Image classification data set "picture" (hk-railway/picturebook on GitHub). Class labels (18): JR bus, JR ETC, JR EXP DC, JR EXP EC, JR ferry, JR local&etc PC, JR local diesel car, JR LOCAL EC1, JR LOCAL EC2, JR local hybrid car, JR LOCO, JR maglev, JR shinkansen, JR super express diesel car, JR super express electric car, JR superexp ec(jnr1), JR superexp ec(jnr2), JR super express passenger car.

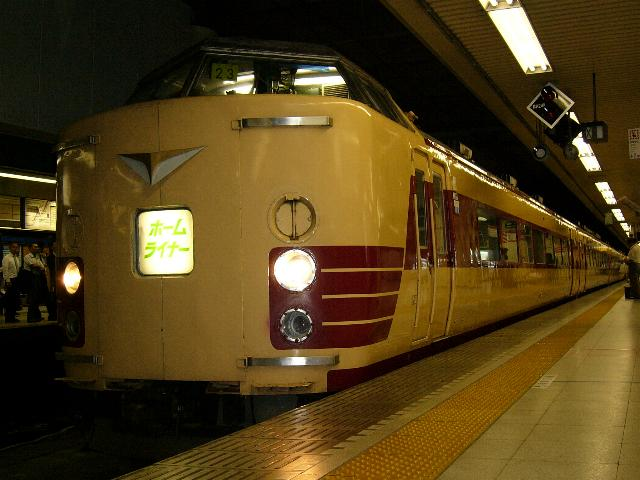
Label: JR superexp ec(jnr1)

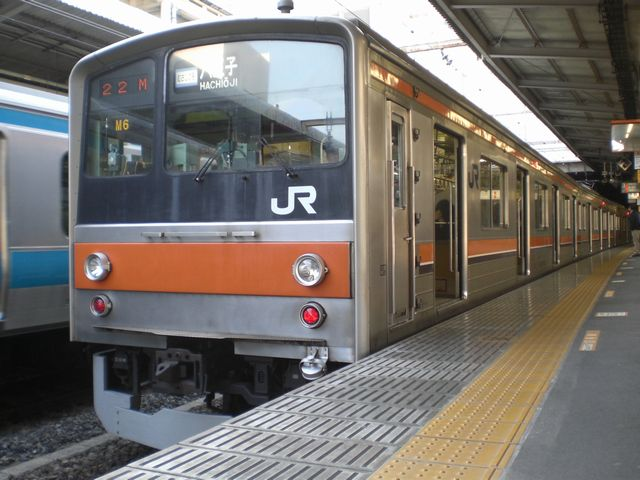
Label: JR LOCAL EC2

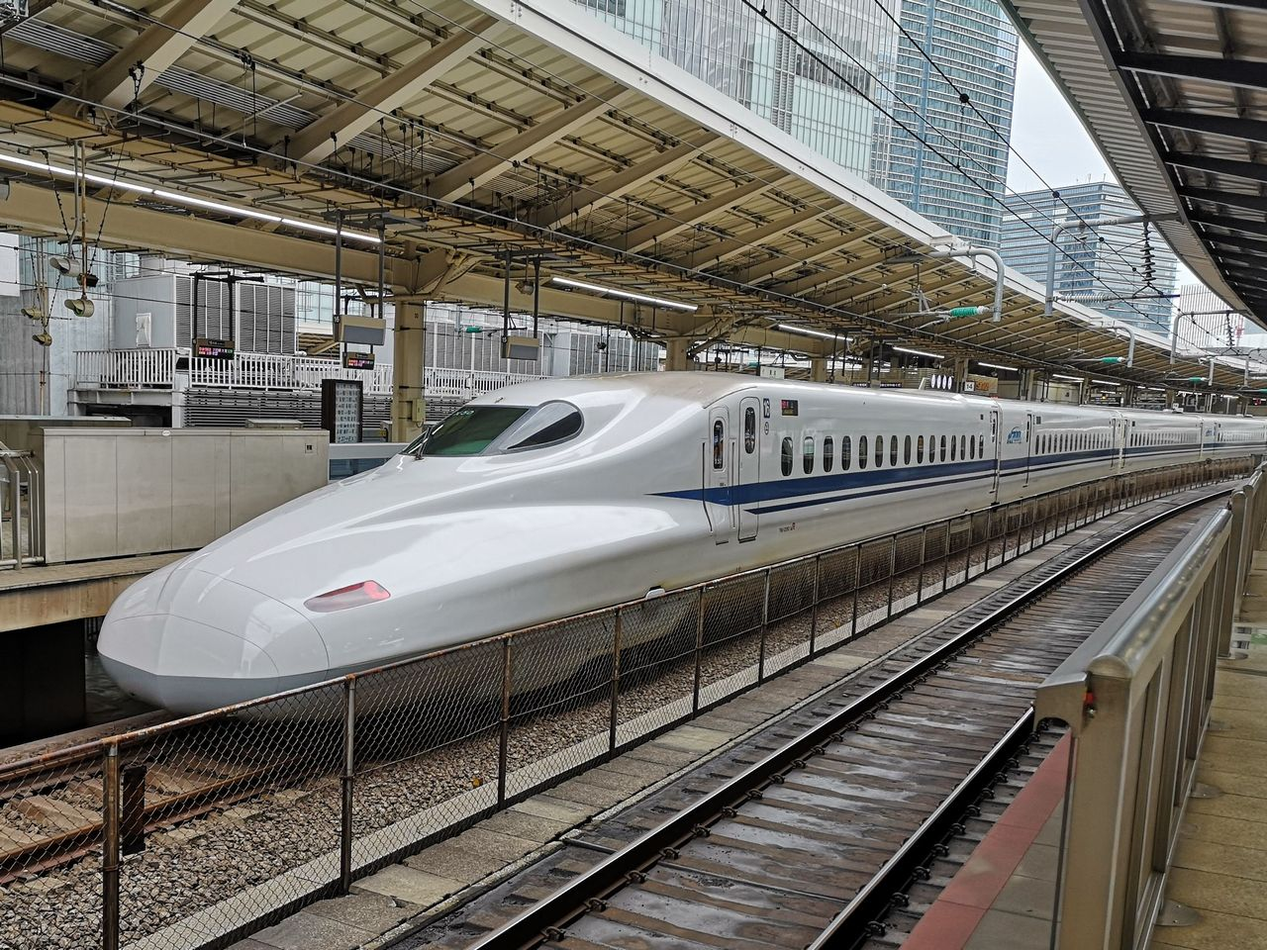
Label: JR shinkansen

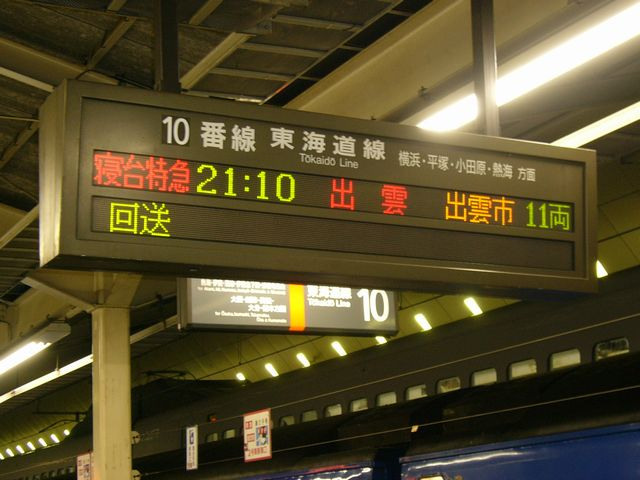
Label: JR super express passenger car

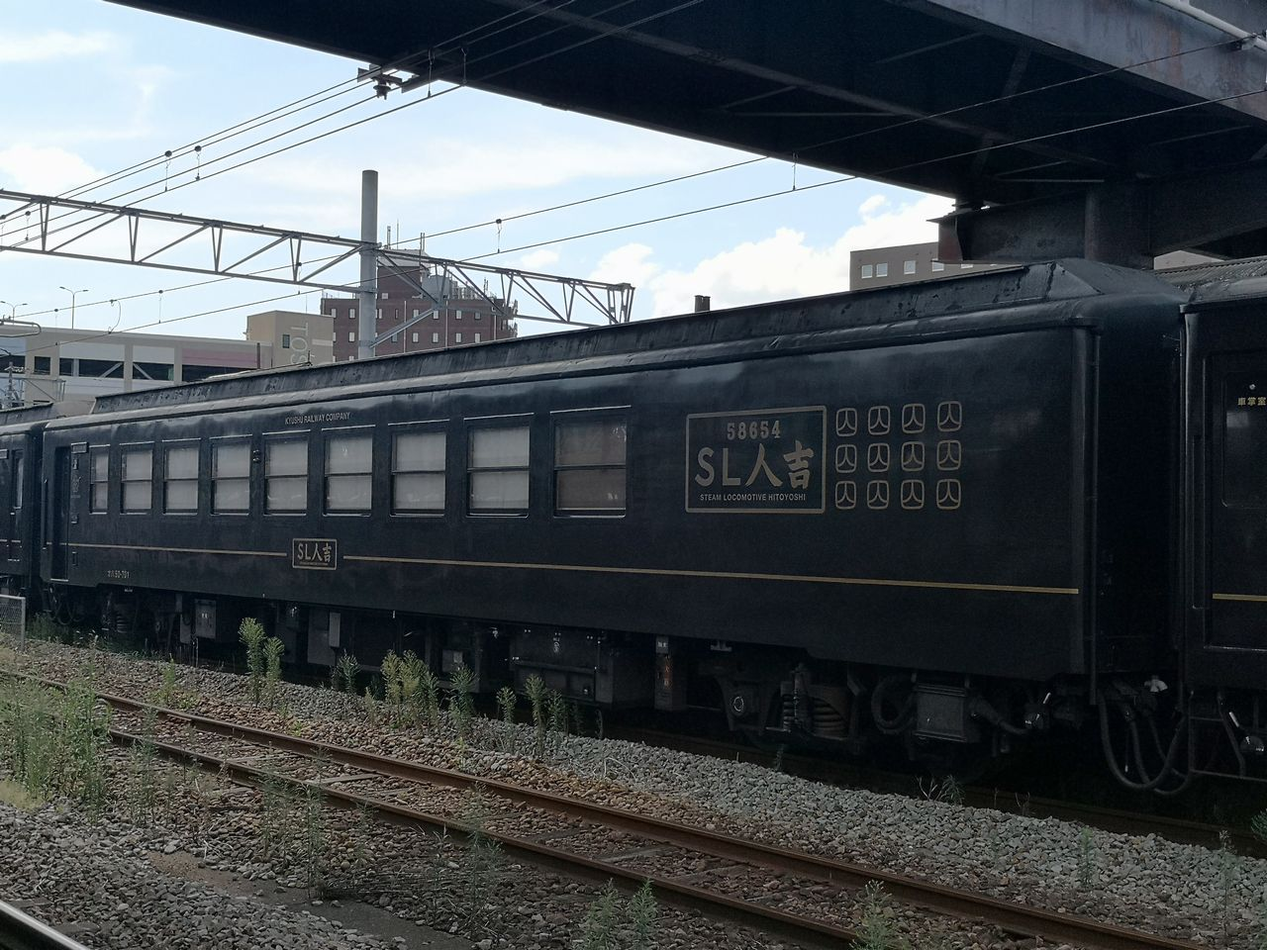
Label: JR local&etc PC

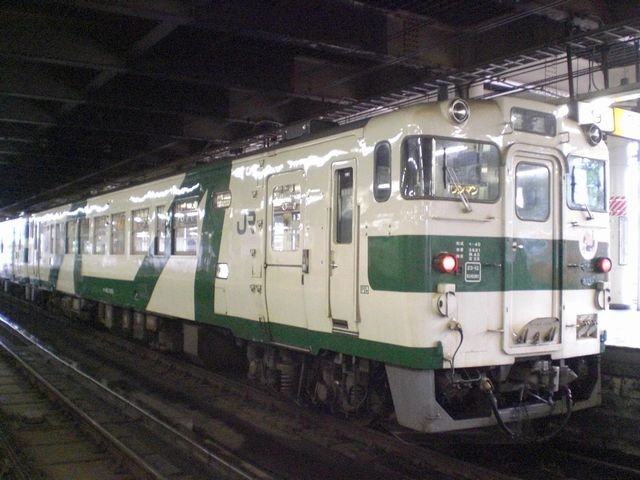
Label: JR local diesel car
